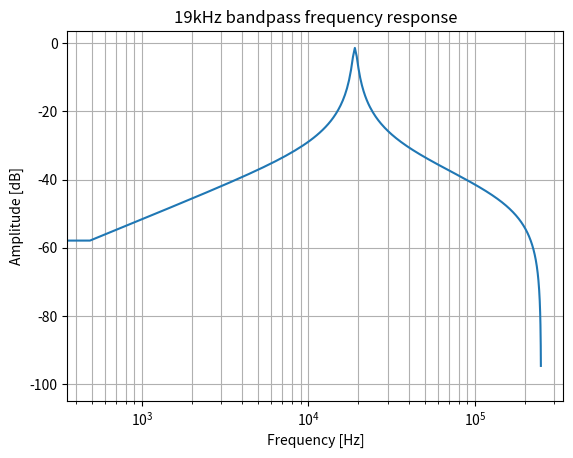

Here is the Python script that generated this plot:
from scipy import signal
from matplotlib import pyplot as plt
import numpy as np

b, a = signal.iirfilter(1, [18500.0 / 250000.0, 19500.0 / 250000.0], btype='bandpass',
                       analog=False, ftype='butter',
                       output='ba'
                       )

print(a)
print(b)

#[ 1.         -1.93116778  0.98751193]
#[ 0.00624404  0.         -0.00624404]

a = [ 512.0, -988,  505 ]
b = [ 3    , 0  ,  -3]


a = np.array(a) / 512.0
b = np.array(b) / 512.0


#alpha = (512.0 - 5.0) / 512.0

#b = 1 - alpha
#a = [1, -alpha]

w, h = signal.freqz(b, a, fs=500000)

#print(w)

fig = plt.figure()

ax = fig.add_subplot(1, 1, 1)

ax.semilogx(w, 20 * np.log10(np.maximum(abs(h), 1e-5)))

ax.set_title('19kHz bandpass frequency response')

ax.set_xlabel('Frequency [Hz]')

ax.set_ylabel('Amplitude [dB]')

#ax.axis((10, 250000, -100, 10))

ax.grid(which='both', axis='both')

plt.show()
